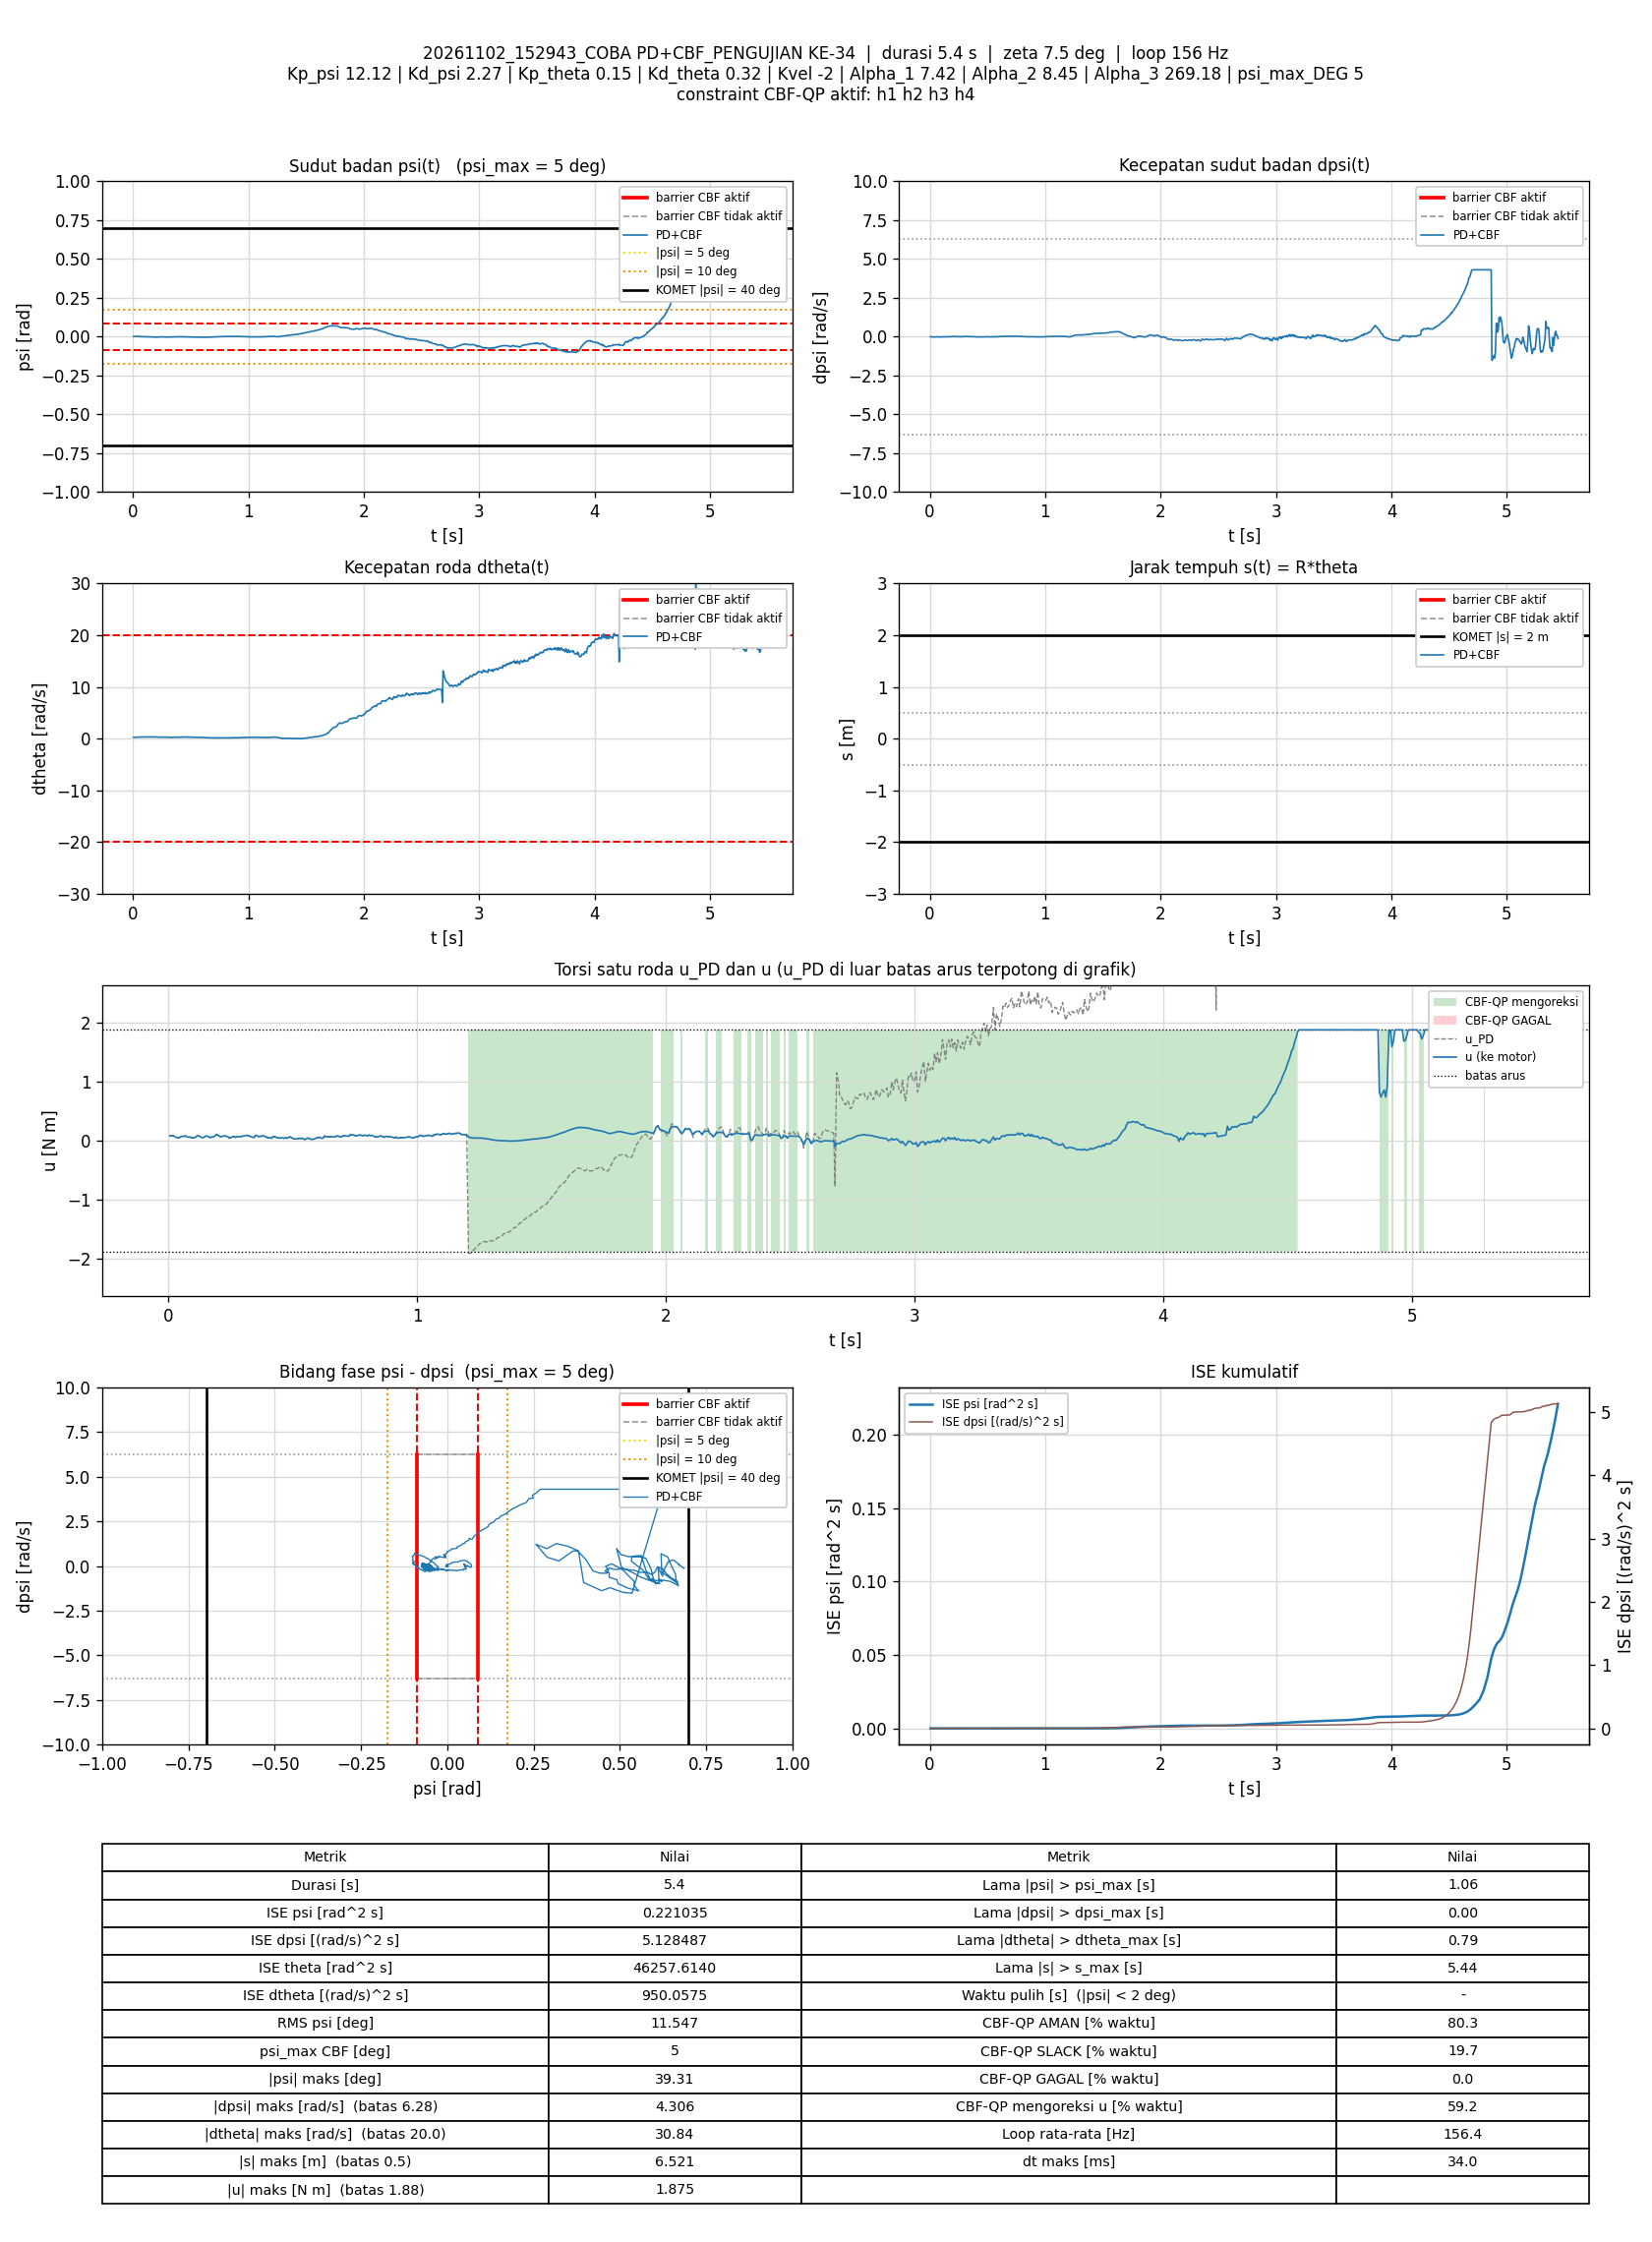

Source data for this figure (header and first rows):
t_s, theta_rad, dtheta_rad_s, psi_rad, dpsi_rad_s, error_theta, error_dtheta, error_psi, error_dpsi, u_PD_Nm, u_Nm, status_cbf, dorong_N, ISE_theta, ISE_dtheta, ISE_psi, ISE_dpsi, Kp_psi, Kd_psi, Kp_theta, Kd_theta, Kvel, Alpha_1, Alpha_2
0.005899, 75.24, 0.2705, 0.001003, -0.007502, -75.24, -0.2705, -0.001003, 0.007502, 0.08167, 0.08167, AMAN, 0, 33.39, 0.0004315, 5.9296154e-09, 3.3194792e-07, 12.12, 2.27, 0.15, 0.32, -2, 7.42, 8.45
0.01203, 75.24, 0.2657, 0.00124, -0.007235, -75.24, -0.2657, -0.00124, 0.007235, 0.08364, 0.08364, AMAN, 0, 68.09, 0.0008641, 1.5357566e-08, 6.5274436e-07, 12.12, 2.27, 0.15, 0.32, -2, 7.42, 8.45
0.01796, 75.24, 0.2845, 0.0013, -0.008834, -75.24, -0.2845, -0.0013, 0.008834, 0.08673, 0.08673, AMAN, 0, 101.7, 0.001345, 2.5390245e-08, 1.116182e-06, 12.12, 2.27, 0.15, 0.32, -2, 7.42, 8.45
0.0239, 75.25, 0.2914, 0.001476, -0.01603, -75.25, -0.2914, -0.001476, 0.01603, 0.07475, 0.07475, AMAN, 0, 135.3, 0.001848, 3.8306571e-08, 2.6397713e-06, 12.12, 2.27, 0.15, 0.32, -2, 7.42, 8.45
0.02989, 75.25, 0.2844, 0.001662, -0.02296, -75.25, -0.2844, -0.001662, 0.02296, 0.05904, 0.05904, AMAN, 0, 169.2, 0.002333, 5.4863798e-08, 5.800297e-06, 12.12, 2.27, 0.15, 0.32, -2, 7.42, 8.45
0.03589, 75.25, 0.2943, 0.001617, -0.02695, -75.25, -0.2943, -0.001617, 0.02695, 0.0526, 0.0526, AMAN, 0, 203.2, 0.002853, 7.0558942e-08, 1.0160892e-05, 12.12, 2.27, 0.15, 0.32, -2, 7.42, 8.45
0.04286, 75.25, 0.2975, 0.001228, -0.02709, -75.25, -0.2975, -0.001228, 0.02709, 0.04859, 0.04859, AMAN, 0, 242.7, 0.00347, 8.1068102e-08, 1.5273654e-05, 12.12, 2.27, 0.15, 0.32, -2, 7.42, 8.45
0.04896, 75.25, 0.3149, 0.0006749, -0.01883, -75.25, -0.3149, -0.0006749, 0.01883, 0.06621, 0.06621, AMAN, 0, 277.2, 0.004074, 8.3843286e-08, 1.7433376e-05, 12.12, 2.27, 0.15, 0.32, -2, 7.42, 8.45
0.05491, 75.26, 0.3398, 3.5407679e-06, -0.0143, -75.26, -0.3398, -3.5407679e-06, 0.0143, 0.07633, 0.07633, AMAN, 0, 310.9, 0.004761, 8.3843361e-08, 1.8649656e-05, 12.12, 2.27, 0.15, 0.32, -2, 7.42, 8.45
0.06105, 75.26, 0.3198, -0.0001819, -0.01216, -75.26, -0.3198, 0.0001819, 0.01216, 0.07251, 0.07251, AMAN, 0, 345.7, 0.005389, 8.4046537e-08, 1.9558642e-05, 12.12, 2.27, 0.15, 0.32, -2, 7.42, 8.45
0.06695, 75.26, 0.3392, -0.0001278, -0.01003, -75.26, -0.3392, 0.0001278, 0.01003, 0.08423, 0.08423, AMAN, 0, 379.1, 0.006068, 8.4142865e-08, 2.015243e-05, 12.12, 2.27, 0.15, 0.32, -2, 7.42, 8.45
0.0729, 75.26, 0.3065, -0.0001443, -0.0115, -75.26, -0.3065, 0.0001443, 0.0115, 0.07024, 0.07024, AMAN, 0, 412.8, 0.006628, 8.4266895e-08, 2.0939792e-05, 12.12, 2.27, 0.15, 0.32, -2, 7.42, 8.45
0.07985, 75.26, 0.3089, 8.141504e-05, -0.01723, -75.26, -0.3089, -8.141504e-05, 0.01723, 0.06073, 0.06073, AMAN, 0, 452.2, 0.007291, 8.4312963e-08, 2.3002515e-05, 12.12, 2.27, 0.15, 0.32, -2, 7.42, 8.45
0.08692, 75.27, 0.3409, -3.9979794e-05, -0.02043, -75.27, -0.3409, 3.9979794e-05, 0.02043, 0.06223, 0.06223, AMAN, 0, 492.2, 0.008112, 8.4324251e-08, 2.5948838e-05, 12.12, 2.27, 0.15, 0.32, -2, 7.42, 8.45
0.09291, 75.27, 0.3197, -0.0002333, -0.02029, -75.27, -0.3197, 0.0002333, 0.02029, 0.05341, 0.05341, AMAN, 0, 526.2, 0.008724, 8.4650601e-08, 2.8416796e-05, 12.12, 2.27, 0.15, 0.32, -2, 7.42, 8.45
0.09991, 75.27, 0.3134, -0.000347, -0.02189, -75.27, -0.3134, 0.000347, 0.02189, 0.04638, 0.04638, AMAN, 0, 565.8, 0.009412, 8.5493873e-08, 3.177214e-05, 12.12, 2.27, 0.15, 0.32, -2, 7.42, 8.45
0.1069, 75.27, 0.325, -0.000643, -0.01923, -75.27, -0.325, 0.000643, 0.01923, 0.05256, 0.05256, AMAN, 0, 605.3, 0.01015, 8.8370564e-08, 3.4344062e-05, 12.12, 2.27, 0.15, 0.32, -2, 7.42, 8.45
0.113, 75.28, 0.3531, -0.001082, -0.01097, -75.28, -0.3531, 0.001082, 0.01097, 0.07498, 0.07498, AMAN, 0, 640.2, 0.01092, 9.5586451e-08, 3.5085233e-05, 12.12, 2.27, 0.15, 0.32, -2, 7.42, 8.45
0.119, 75.28, 0.3559, -0.00154, -0.004437, -75.28, -0.3559, 0.00154, 0.004437, 0.08516, 0.08516, AMAN, 0, 674, 0.01167, 1.0973923e-07, 3.5202689e-05, 12.12, 2.27, 0.15, 0.32, -2, 7.42, 8.45
0.1249, 75.28, 0.3617, -0.001597, -0.008168, -75.28, -0.3617, 0.001597, 0.008168, 0.07785, 0.07785, AMAN, 0, 707.5, 0.01244, 1.2479608e-07, 3.5596607e-05, 12.12, 2.27, 0.15, 0.32, -2, 7.42, 8.45
0.1309, 75.28, 0.34, -0.001587, -0.01216, -75.28, -0.34, 0.001587, 0.01216, 0.06196, 0.06196, AMAN, 0, 741.5, 0.01314, 1.3994051e-07, 3.6485985e-05, 12.12, 2.27, 0.15, 0.32, -2, 7.42, 8.45
0.1369, 75.28, 0.3174, -0.001686, -0.01243, -75.28, -0.3174, 0.001686, 0.01243, 0.05291, 0.05291, AMAN, 0, 775.7, 0.01374, 1.5706583e-07, 3.7416959e-05, 12.12, 2.27, 0.15, 0.32, -2, 7.42, 8.45
0.1429, 75.28, 0.3413, -0.001942, -0.0119, -75.28, -0.3413, 0.001942, 0.0119, 0.05868, 0.05868, AMAN, 0, 809.5, 0.01444, 1.795853e-07, 3.8262165e-05, 12.12, 2.27, 0.15, 0.32, -2, 7.42, 8.45
0.1488, 75.29, 0.3512, -0.002009, -0.00537, -75.29, -0.3512, 0.002009, 0.00537, 0.07585, 0.07585, AMAN, 0, 843, 0.01517, 2.0348064e-07, 3.8432843e-05, 12.12, 2.27, 0.15, 0.32, -2, 7.42, 8.45
0.155, 75.29, 0.3408, -0.001987, -0.001107, -75.29, -0.3408, 0.001987, 0.001107, 0.08245, 0.08245, AMAN, 0, 878, 0.01589, 2.2780848e-07, 3.8440389e-05, 12.12, 2.27, 0.15, 0.32, -2, 7.42, 8.45
0.161, 75.29, 0.3449, -0.001937, -0.007502, -75.29, -0.3449, 0.001937, 0.007502, 0.06987, 0.06987, AMAN, 0, 912.2, 0.0166, 2.5045036e-07, 3.8779891e-05, 12.12, 2.27, 0.15, 0.32, -2, 7.42, 8.45
0.1669, 75.29, 0.3261, -0.00183, -0.01216, -75.29, -0.3261, 0.00183, 0.01216, 0.05455, 0.05455, AMAN, 0, 945.5, 0.01723, 2.7016545e-07, 3.9651021e-05, 12.12, 2.27, 0.15, 0.32, -2, 7.42, 8.45
0.1729, 75.3, 0.3489, -0.002083, -0.01123, -75.3, -0.3489, 0.002083, 0.01123, 0.06089, 0.06089, AMAN, 0, 979.6, 0.01796, 2.9622579e-07, 4.040852e-05, 12.12, 2.27, 0.15, 0.32, -2, 7.42, 8.45
0.1789, 75.3, 0.3356, -0.002659, -0.004038, -75.3, -0.3356, 0.002659, 0.004038, 0.06599, 0.06599, AMAN, 0, 1014, 0.01864, 3.3886792e-07, 4.0506818e-05, 12.12, 2.27, 0.15, 0.32, -2, 7.42, 8.45
0.1851, 75.3, 0.3183, -0.002875, 0.001824, -75.3, -0.3183, 0.002875, -0.001824, 0.07116, 0.07116, AMAN, 0, 1048, 0.01926, 3.8938791e-07, 4.0527168e-05, 12.12, 2.27, 0.15, 0.32, -2, 7.42, 8.45
0.191, 75.3, 0.3501, -0.003211, 0.01248, -75.3, -0.3501, 0.003211, -0.01248, 0.1015, 0.1015, AMAN, 0, 1082, 0.01999, 4.5061698e-07, 4.1452365e-05, 12.12, 2.27, 0.15, 0.32, -2, 7.42, 8.45
0.1969, 75.3, 0.3313, -0.00338, 0.01555, -75.3, -0.3313, 0.00338, -0.01555, 0.1003, 0.1003, AMAN, 0, 1116, 0.02064, 5.1828017e-07, 4.2883609e-05, 12.12, 2.27, 0.15, 0.32, -2, 7.42, 8.45
0.2039, 75.3, 0.3176, -0.003022, 0.00742, -75.3, -0.3176, 0.003022, -0.00742, 0.08184, 0.08184, AMAN, 0, 1155, 0.02134, 5.82274e-07, 4.3269382e-05, 12.12, 2.27, 0.15, 0.32, -2, 7.42, 8.45
0.2099, 75.31, 0.301, -0.002569, 0.0002257, -75.31, -0.301, 0.002569, -0.0002257, 0.0657, 0.0657, AMAN, 0, 1189, 0.02189, 6.2181333e-07, 4.3269687e-05, 12.12, 2.27, 0.15, 0.32, -2, 7.42, 8.45
0.2159, 75.31, 0.3018, -0.002483, 0.004089, -75.31, -0.3018, 0.002483, -0.004089, 0.07578, 0.07578, AMAN, 0, 1223, 0.02243, 6.5881053e-07, 4.3370058e-05, 12.12, 2.27, 0.15, 0.32, -2, 7.42, 8.45
0.2219, 75.31, 0.3103, -0.002516, 0.003823, -75.31, -0.3103, 0.002516, -0.003823, 0.07747, 0.07747, AMAN, 0, 1257, 0.02301, 6.9679496e-07, 4.3457726e-05, 12.12, 2.27, 0.15, 0.32, -2, 7.42, 8.45
0.2279, 75.31, 0.311, -0.002296, 0.005155, -75.31, -0.311, 0.002296, -0.005155, 0.08338, 0.08338, AMAN, 0, 1291, 0.02359, 7.2844631e-07, 4.3617238e-05, 12.12, 2.27, 0.15, 0.32, -2, 7.42, 8.45
0.234, 75.31, 0.2997, -0.002043, 0.001824, -75.31, -0.2997, 0.002043, -0.001824, 0.0753, 0.0753, AMAN, 0, 1326, 0.02414, 7.5378646e-07, 4.3637449e-05, 12.12, 2.27, 0.15, 0.32, -2, 7.42, 8.45
0.2401, 75.32, 0.3055, -0.001719, -0.004038, -75.32, -0.3055, 0.001719, 0.004038, 0.06776, 0.06776, AMAN, 0, 1361, 0.02471, 7.7184383e-07, 4.3737077e-05, 12.12, 2.27, 0.15, 0.32, -2, 7.42, 8.45
0.2459, 75.32, 0.2743, -0.001558, -0.01043, -75.32, -0.2743, 0.001558, 0.01043, 0.0452, 0.0452, AMAN, 0, 1394, 0.02514, 7.8596176e-07, 4.4369871e-05, 12.12, 2.27, 0.15, 0.32, -2, 7.42, 8.45
0.252, 75.32, 0.2993, -0.001485, -0.01043, -75.32, -0.2993, 0.001485, 0.01043, 0.05409, 0.05409, AMAN, 0, 1428, 0.02569, 7.9931669e-07, 4.5028955e-05, 12.12, 2.27, 0.15, 0.32, -2, 7.42, 8.45
0.2579, 75.32, 0.3285, -0.001857, -0.00537, -75.32, -0.3285, 0.001857, 0.00537, 0.07041, 0.07041, AMAN, 0, 1462, 0.02633, 8.1979724e-07, 4.5200276e-05, 12.12, 2.27, 0.15, 0.32, -2, 7.42, 8.45
0.2639, 75.32, 0.3216, -0.002036, -0.001906, -75.32, -0.3216, 0.002036, 0.001906, 0.07392, 0.07392, AMAN, 0, 1496, 0.02695, 8.446961e-07, 4.5222097e-05, 12.12, 2.27, 0.15, 0.32, -2, 7.42, 8.45
0.2699, 75.32, 0.2849, -0.001966, -0.004437, -75.32, -0.2849, 0.001966, 0.004437, 0.05728, 0.05728, AMAN, 0, 1530, 0.02744, 8.6786989e-07, 4.5340209e-05, 12.12, 2.27, 0.15, 0.32, -2, 7.42, 8.45
0.2759, 75.33, 0.2922, -0.001911, -0.0004405, -75.33, -0.2922, 0.001911, 0.0004405, 0.06935, 0.06935, AMAN, 0, 1564, 0.02795, 8.8979133e-07, 4.5341374e-05, 12.12, 2.27, 0.15, 0.32, -2, 7.42, 8.45
0.2828, 75.33, 0.3052, -0.002226, -0.0009734, -75.33, -0.3052, 0.002226, 0.0009734, 0.06848, 0.06848, AMAN, 0, 1603, 0.02859, 9.2416147e-07, 4.5347944e-05, 12.12, 2.27, 0.15, 0.32, -2, 7.42, 8.45
0.2889, 75.33, 0.3037, -0.002425, 0.0002257, -75.33, -0.3037, 0.002425, -0.0002257, 0.0683, 0.0683, AMAN, 0, 1638, 0.02915, 9.5983756e-07, 4.5348253e-05, 12.12, 2.27, 0.15, 0.32, -2, 7.42, 8.45
0.2948, 75.33, 0.2902, -0.002541, 0.005288, -75.33, -0.2902, 0.002541, -0.005288, 0.07408, 0.07408, AMAN, 0, 1671, 0.02965, 9.9805642e-07, 4.5513771e-05, 12.12, 2.27, 0.15, 0.32, -2, 7.42, 8.45
0.3009, 75.33, 0.2835, -0.002706, 0.009552, -75.33, -0.2835, 0.002706, -0.009552, 0.07962, 0.07962, AMAN, 0, 1706, 0.03014, 1.0426076e-06, 4.6068967e-05, 12.12, 2.27, 0.15, 0.32, -2, 7.42, 8.45
0.3079, 75.33, 0.2743, -0.002708, 0.01128, -75.33, -0.2743, 0.002708, -0.01128, 0.08056, 0.08056, AMAN, 0, 1745, 0.03067, 1.0939657e-06, 4.6960754e-05, 12.12, 2.27, 0.15, 0.32, -2, 7.42, 8.45
0.3139, 75.34, 0.2752, -0.002653, 0.01648, -75.34, -0.2752, 0.002653, -0.01648, 0.09332, 0.09332, AMAN, 0, 1779, 0.03112, 1.1361473e-06, 4.8588311e-05, 12.12, 2.27, 0.15, 0.32, -2, 7.42, 8.45
0.32, 75.34, 0.2852, -0.002513, 0.01235, -75.34, -0.2852, 0.002513, -0.01235, 0.08883, 0.08883, AMAN, 0, 1814, 0.03161, 1.1743005e-06, 4.9509794e-05, 12.12, 2.27, 0.15, 0.32, -2, 7.42, 8.45
0.3259, 75.34, 0.2788, -0.002222, 0.006488, -75.34, -0.2788, 0.002222, -0.006488, 0.07701, 0.07701, AMAN, 0, 1848, 0.03208, 1.2037671e-06, 4.9760922e-05, 12.12, 2.27, 0.15, 0.32, -2, 7.42, 8.45
0.3319, 75.34, 0.2687, -0.001868, 0.00369, -75.34, -0.2687, 0.001868, -0.00369, 0.07171, 0.07171, AMAN, 0, 1882, 0.03251, 1.2246635e-06, 4.9842461e-05, 12.12, 2.27, 0.15, 0.32, -2, 7.42, 8.45
0.3379, 75.34, 0.2641, -0.001666, -0.002439, -75.34, -0.2641, 0.001666, 0.002439, 0.05878, 0.05878, AMAN, 0, 1916, 0.03293, 1.2414083e-06, 4.9878343e-05, 12.12, 2.27, 0.15, 0.32, -2, 7.42, 8.45
0.3448, 75.34, 0.264, -0.001675, -0.003372, -75.34, -0.264, 0.001675, 0.003372, 0.05653, 0.05653, AMAN, 0, 1955, 0.03341, 1.2607189e-06, 4.9956574e-05, 12.12, 2.27, 0.15, 0.32, -2, 7.42, 8.45
0.3509, 75.35, 0.3103, -0.001711, 0.006887, -75.35, -0.3103, 0.001711, -0.006887, 0.0942, 0.0942, AMAN, 0, 1990, 0.034, 1.2786291e-06, 5.0246927e-05, 12.12, 2.27, 0.15, 0.32, -2, 7.42, 8.45
0.3569, 75.35, 0.2964, -0.001776, 0.005555, -75.35, -0.2964, 0.001776, -0.005555, 0.08594, 0.08594, AMAN, 0, 2024, 0.03452, 1.2974365e-06, 5.043101e-05, 12.12, 2.27, 0.15, 0.32, -2, 7.42, 8.45
0.3629, 75.35, 0.29, -0.001207, -0.004171, -75.35, -0.29, 0.001207, 0.004171, 0.06871, 0.06871, AMAN, 0, 2058, 0.03503, 1.3061644e-06, 5.0535301e-05, 12.12, 2.27, 0.15, 0.32, -2, 7.42, 8.45
0.3689, 75.35, 0.2908, -0.001019, -0.001906, -75.35, -0.2908, 0.001019, 0.001906, 0.07639, 0.07639, AMAN, 0, 2092, 0.03554, 1.3123939e-06, 5.0557113e-05, 12.12, 2.27, 0.15, 0.32, -2, 7.42, 8.45
... 791 more rows
